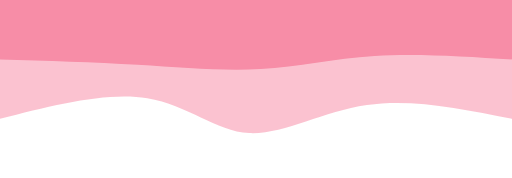
t = 0.00 s
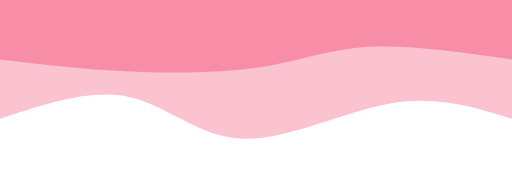
t = 0.75 s
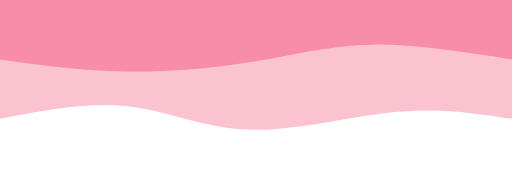
t = 1.25 s
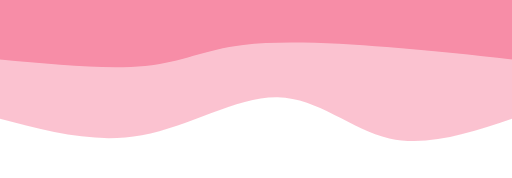
t = 2.00 s
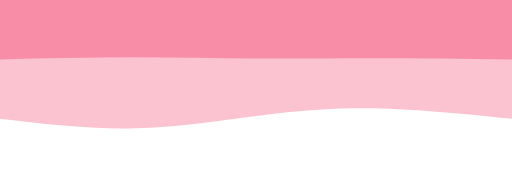
t = 2.75 s
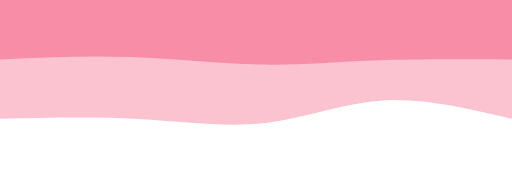
t = 3.25 s

The animated SVG that drew these frames (rendered in a browser with its animation timeline set to each time). Animation: 2 CSS @keyframes rules; one cycle of 4.00 s, repeats indefinitely.

<svg width="100%" height="100%" id="svg" viewBox="0 0 1440 500" xmlns="http://www.w3.org/2000/svg" class="transition duration-300 ease-in-out delay-150"><style>
          .path-0{
            animation:pathAnim-0 4s;
            animation-timing-function: linear;
            animation-iteration-count: infinite;
          }
          @keyframes pathAnim-0{
            0%{
              d: path("M 0,500 C 0,500 0,166 0,166 C 141.07142857142856,194.67857142857144 282.1428571428571,223.35714285714286 408,205 C 533.8571428571429,186.64285714285714 644.5000000000001,121.25 739,126 C 833.4999999999999,130.75 911.8571428571427,205.64285714285714 1026,224 C 1140.1428571428573,242.35714285714286 1290.0714285714287,204.17857142857144 1440,166 C 1440,166 1440,500 1440,500 Z");
            }
            25%{
              d: path("M 0,500 C 0,500 0,166 0,166 C 95.46428571428572,200.53571428571428 190.92857142857144,235.07142857142858 325,210 C 459.07142857142856,184.92857142857142 631.75,100.24999999999999 764,105 C 896.25,109.75000000000001 988.0714285714287,203.92857142857144 1094,229 C 1199.9285714285713,254.07142857142856 1319.9642857142858,210.03571428571428 1440,166 C 1440,166 1440,500 1440,500 Z");
            }
            50%{
              d: path("M 0,500 C 0,500 0,166 0,166 C 119.28571428571428,126.17857142857143 238.57142857142856,86.35714285714286 345,111 C 451.42857142857144,135.64285714285714 545,224.75 659,227 C 773,229.25 907.4285714285716,144.64285714285714 1041,120 C 1174.5714285714284,95.35714285714286 1307.2857142857142,130.67857142857144 1440,166 C 1440,166 1440,500 1440,500 Z");
            }
            75%{
              d: path("M 0,500 C 0,500 0,166 0,166 C 119.35714285714286,195.57142857142856 238.71428571428572,225.14285714285714 349,222 C 459.2857142857143,218.85714285714286 560.5,182.99999999999997 678,164 C 795.5,145.00000000000003 929.2857142857142,142.85714285714286 1059,146 C 1188.7142857142858,149.14285714285714 1314.357142857143,157.57142857142856 1440,166 C 1440,166 1440,500 1440,500 Z");
            }
            100%{
              d: path("M 0,500 C 0,500 0,166 0,166 C 141.07142857142856,194.67857142857144 282.1428571428571,223.35714285714286 408,205 C 533.8571428571429,186.64285714285714 644.5000000000001,121.25 739,126 C 833.4999999999999,130.75 911.8571428571427,205.64285714285714 1026,224 C 1140.1428571428573,242.35714285714286 1290.0714285714287,204.17857142857144 1440,166 C 1440,166 1440,500 1440,500 Z");
            }
          }</style><path d="M 0,500 C 0,500 0,166 0,166 C 141.07142857142856,194.67857142857144 282.1428571428571,223.35714285714286 408,205 C 533.8571428571429,186.64285714285714 644.5000000000001,121.25 739,126 C 833.4999999999999,130.75 911.8571428571427,205.64285714285714 1026,224 C 1140.1428571428573,242.35714285714286 1290.0714285714287,204.17857142857144 1440,166 C 1440,166 1440,500 1440,500 Z" stroke="none" stroke-width="0" fill="#f78da788" class="transition-all duration-300 ease-in-out delay-150 path-0" transform="rotate(-180 720 250)"></path><style>
          .path-1{
            animation:pathAnim-1 4s;
            animation-timing-function: linear;
            animation-iteration-count: infinite;
          }
          @keyframes pathAnim-1{
            0%{
              d: path("M 0,500 C 0,500 0,333 0,333 C 134.82142857142858,341.67857142857144 269.64285714285717,350.35714285714283 386,343 C 502.35714285714283,335.64285714285717 600.25,312.25 707,306 C 813.75,299.75 929.3571428571429,310.64285714285717 1053,318 C 1176.642857142857,325.35714285714283 1308.3214285714284,329.17857142857144 1440,333 C 1440,333 1440,500 1440,500 Z");
            }
            25%{
              d: path("M 0,500 C 0,500 0,333 0,333 C 148.35714285714283,357.8928571428571 296.71428571428567,382.7857142857143 407,377 C 517.2857142857143,371.2142857142857 589.5,334.75 703,314 C 816.5,293.25 971.2857142857142,288.2142857142857 1101,294 C 1230.7142857142858,299.7857142857143 1335.357142857143,316.3928571428571 1440,333 C 1440,333 1440,500 1440,500 Z");
            }
            50%{
              d: path("M 0,500 C 0,500 0,333 0,333 C 108.85714285714286,345.25 217.71428571428572,357.5 352,368 C 486.2857142857143,378.5 645.9999999999999,387.25 756,374 C 866.0000000000001,360.75 926.2857142857142,325.5 1032,315 C 1137.7142857142858,304.5 1288.857142857143,318.75 1440,333 C 1440,333 1440,500 1440,500 Z");
            }
            75%{
              d: path("M 0,500 C 0,500 0,333 0,333 C 141.21428571428572,331.17857142857144 282.42857142857144,329.35714285714283 397,326 C 511.57142857142856,322.64285714285717 599.5,317.75 711,323 C 822.5,328.25 957.5714285714287,343.64285714285717 1083,347 C 1208.4285714285713,350.35714285714283 1324.2142857142858,341.67857142857144 1440,333 C 1440,333 1440,500 1440,500 Z");
            }
            100%{
              d: path("M 0,500 C 0,500 0,333 0,333 C 134.82142857142858,341.67857142857144 269.64285714285717,350.35714285714283 386,343 C 502.35714285714283,335.64285714285717 600.25,312.25 707,306 C 813.75,299.75 929.3571428571429,310.64285714285717 1053,318 C 1176.642857142857,325.35714285714283 1308.3214285714284,329.17857142857144 1440,333 C 1440,333 1440,500 1440,500 Z");
            }
          }</style><path d="M 0,500 C 0,500 0,333 0,333 C 134.82142857142858,341.67857142857144 269.64285714285717,350.35714285714283 386,343 C 502.35714285714283,335.64285714285717 600.25,312.25 707,306 C 813.75,299.75 929.3571428571429,310.64285714285717 1053,318 C 1176.642857142857,325.35714285714283 1308.3214285714284,329.17857142857144 1440,333 C 1440,333 1440,500 1440,500 Z" stroke="none" stroke-width="0" fill="#f78da7ff" class="transition-all duration-300 ease-in-out delay-150 path-1" transform="rotate(-180 720 250)"></path></svg>
